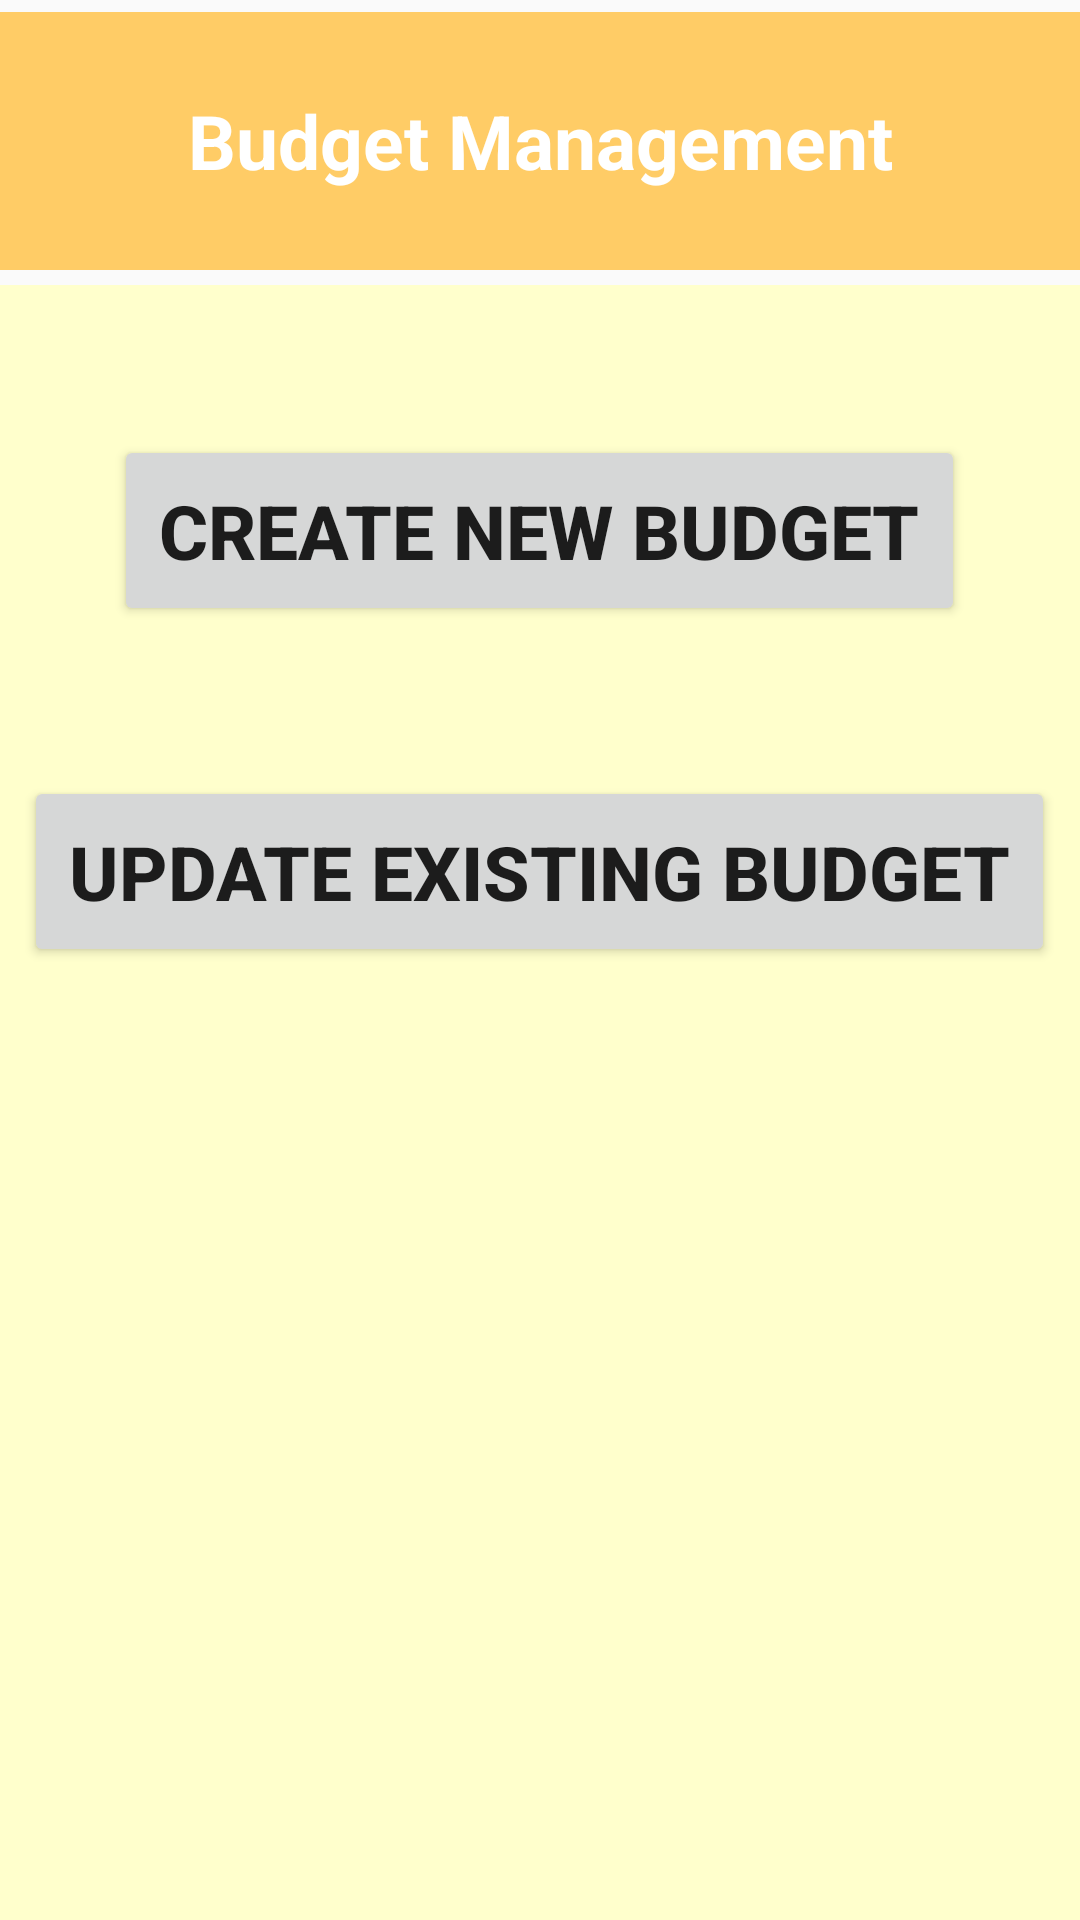

Layout XML and referenced resources for this Android screen:
<!-- AndroidManifest.xml: application theme AppTheme -->
<!-- res/layout/activity_budget.xml -->
<RelativeLayout xmlns:android="http://schemas.android.com/apk/res/android"
    xmlns:tools="http://schemas.android.com/tools" android:layout_width="match_parent"
    android:layout_height="match_parent"
    tools:context="com.prm391.project.moneymanager.BudgetActivity">

    <TextView
        android:id="@+id/budget_header"
        android:layout_width="match_parent"
        android:layout_height="86dp"
        android:layout_alignParentTop="true"
        android:layout_marginTop="4dp"
        android:layout_marginBottom="5dp"
        android:background="@color/header_Color"
        android:gravity="center"
        android:padding="10dp"
        android:text="@string/Budget_header"
        android:textColor="@android:color/white"
        android:textSize="25sp"
        android:textStyle="bold"
        android:typeface="sans" />

    <ScrollView
        android:layout_width="match_parent"
        android:layout_height="match_parent"
        android:layout_below="@+id/budget_header"
        android:background="@color/background_color"
        android:scrollbars="vertical">


        <RelativeLayout xmlns:android="http://schemas.android.com/apk/res/android"
            xmlns:tools="http://schemas.android.com/tools"
            android:layout_width="match_parent"
            android:layout_height="match_parent"
            tools:context="com.prm391.project.moneymanager.BudgetActivity">

            <Button
                android:id="@+id/create_budget"
                android:layout_width="wrap_content"
                android:layout_height="wrap_content"
                android:layout_centerHorizontal="true"
                android:layout_marginTop="50dp"
                android:gravity="center"
                android:padding="15dp"
                android:text="@string/create_budget"
                android:textSize="25sp"
                android:textStyle="bold" />

            <Button
                android:id="@+id/update_budget"
                android:layout_width="wrap_content"
                android:layout_height="wrap_content"
                android:layout_below="@+id/create_budget"
                android:layout_centerHorizontal="true"
                android:layout_marginTop="50dp"
                android:gravity="center"
                android:padding="15dp"
                android:text="@string/update_budget"
                android:textSize="25sp"
                android:textStyle="bold" />

        </RelativeLayout>
    </ScrollView>

</RelativeLayout>
<!-- resources referenced by this layout -->
<resources>
  <color name="background_color">#ffffcc</color>
  <color name="header_Color">#ffcc66</color>
  <string name="Budget_header">Budget Management</string>
  <string name="create_budget">Create New Budget</string>
  <string name="update_budget">Update Existing Budget</string>
  <style name="AppTheme" parent="Theme.AppCompat.Light.DarkActionBar">
          <item name="colorPrimary">@color/colorPrimary</item>
          <item name="colorPrimaryDark">@color/colorPrimaryDark</item>
          <item name="colorAccent">@color/colorAccent</item>
      </style>
  <color name="colorPrimary">#33ac71</color>
  <color name="colorPrimaryDark">#303F9F</color>
  <color name="colorAccent">#FF4081</color>
</resources>
